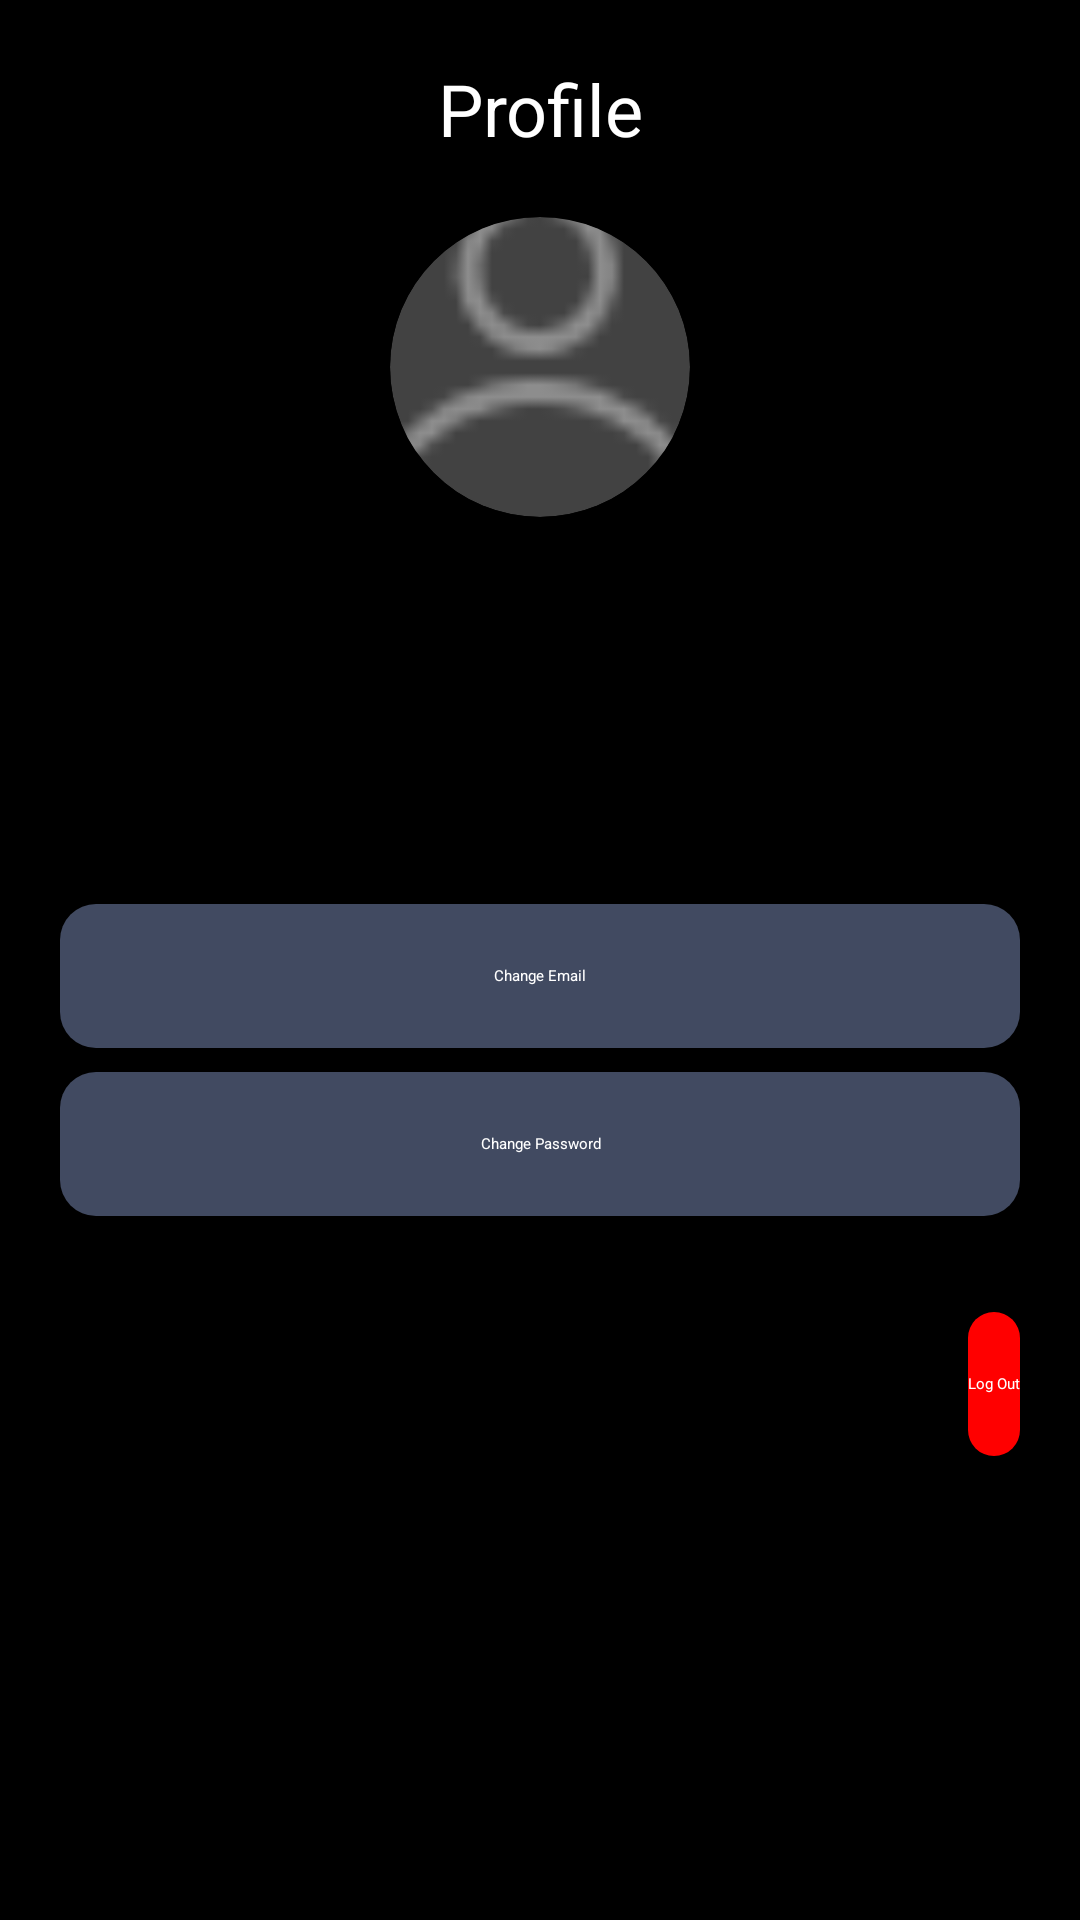

Write the Android layout XML for this screen, with the resource values it uses.
<!-- AndroidManifest.xml: application theme Theme.App.Starting -->
<!-- res/layout/fragment_profile.xml -->
<?xml version="1.0" encoding="utf-8"?>
<ScrollView xmlns:android="http://schemas.android.com/apk/res/android"
    xmlns:app="http://schemas.android.com/apk/res-auto"
    xmlns:tools="http://schemas.android.com/tools"
    android:layout_width="match_parent"
    android:layout_height="match_parent"
    android:background="@color/black">

    <LinearLayout
        android:layout_width="match_parent"
        android:layout_height="wrap_content"
        android:background="@color/black"
        android:orientation="vertical"
        android:paddingHorizontal="20dp">

        <TextView
            android:layout_width="match_parent"
            android:layout_height="wrap_content"
            android:layout_marginTop="20dp"
            android:text="@string/profile"
            android:textAlignment="center"
            android:textColor="@color/white"
            android:textSize="24sp" />

        <androidx.cardview.widget.CardView
            android:id="@+id/view2"
            android:layout_width="100dp"
            android:layout_height="100dp"
            android:layout_gravity="center"
            android:layout_marginTop="20dp"
            android:elevation="12dp"
            android:innerRadius="0dp"
            android:shape="ring"
            android:thicknessRatio="1.9"
            app:cardCornerRadius="50dp">

            <ImageView
                android:id="@+id/avatar"
                android:layout_width="match_parent"
                android:layout_height="100dp"
                android:layout_alignParentTop="true"
                android:layout_centerHorizontal="true"
                android:contentDescription="@string/profile_image"
                android:scaleType="centerCrop"
                android:src="@drawable/ic_profile_icon" />
        </androidx.cardview.widget.CardView>

        <TextView
            android:id="@+id/full_name"
            android:layout_width="match_parent"
            android:layout_height="wrap_content"
            android:layout_marginTop="32dp"
            android:gravity="center"
            android:textColor="@color/white"
            android:textSize="16sp"
            tools:text="Girogi" />

        <TextView
            android:id="@+id/email"
            android:layout_width="match_parent"
            android:layout_height="wrap_content"
            android:layout_marginTop="8dp"
            android:gravity="center"
            android:textColor="@color/white"
            android:textSize="16sp" />

        <TextView
            android:id="@+id/phone"
            android:layout_width="match_parent"
            android:layout_height="wrap_content"
            android:layout_marginTop="8dp"
            android:gravity="center"
            android:textColor="@color/white"
            android:textSize="16sp" />

        <FrameLayout
            android:id="@+id/email_change_frame"
            android:layout_width="match_parent"
            android:layout_height="wrap_content"
            android:visibility="gone">

            <com.google.android.material.textfield.TextInputLayout
                android:id="@+id/emailChange_layout"
                android:layout_width="match_parent"
                android:layout_height="wrap_content"
                android:layout_marginTop="32dp"
                android:hint="@string/new_email"
                android:paddingEnd="40dp"
                app:boxStrokeWidth="0dp"
                app:boxStrokeWidthFocused="0dp">

                <com.google.android.material.textfield.TextInputEditText
                    android:id="@+id/emailChange_input"
                    android:layout_width="match_parent"
                    android:layout_height="wrap_content"
                    android:background="@drawable/shape_input"
                    android:drawablePadding="20dp"
                    android:hint=""
                    android:inputType="textEmailAddress" />
            </com.google.android.material.textfield.TextInputLayout>

            <ImageView
                android:id="@+id/hide_email"
                android:layout_width="30dp"
                android:layout_height="30dp"
                android:layout_gravity="end|center"
                android:layout_marginEnd="5dp"
                android:src="@drawable/ic_baseline_close_24" />
        </FrameLayout>

        <androidx.appcompat.widget.AppCompatButton
            android:id="@+id/change_email"
            android:layout_width="match_parent"
            android:layout_height="48dp"
            android:layout_marginTop="16dp"
            android:background="@drawable/shape_button_background"
            android:gravity="center"
            android:text="@string/change_email"
            android:textAllCaps="false"
            android:textColor="@color/white" />

        <FrameLayout
            android:id="@+id/password_change_frame"
            android:layout_width="match_parent"
            android:layout_height="wrap_content"
            android:visibility="gone">

            <com.google.android.material.textfield.TextInputLayout
                android:id="@+id/passChange_layout"
                android:layout_width="match_parent"
                android:layout_height="wrap_content"
                android:layout_marginTop="32dp"
                android:layout_marginBottom="8dp"
                android:hint="@string/new_password"
                android:paddingEnd="40dp"
                app:boxStrokeWidth="0dp"
                app:boxStrokeWidthFocused="0dp"
                app:endIconMode="password_toggle">

                <com.google.android.material.textfield.TextInputEditText
                    android:id="@+id/passChange_input"
                    android:layout_width="match_parent"
                    android:layout_height="wrap_content"
                    android:background="@drawable/shape_input"
                    android:drawablePadding="20dp"
                    android:hint=""
                    android:inputType="textPassword" />
            </com.google.android.material.textfield.TextInputLayout>

            <ImageView
                android:id="@+id/hide_password"
                android:layout_width="30dp"
                android:layout_height="30dp"
                android:layout_gravity="end|center"
                android:layout_marginEnd="5dp"
                android:src="@drawable/ic_baseline_close_24" />
        </FrameLayout>

        <androidx.appcompat.widget.AppCompatButton
            android:id="@+id/change_password"
            android:layout_width="match_parent"
            android:layout_height="48dp"
            android:layout_marginTop="8dp"
            android:background="@drawable/shape_button_background"
            android:gravity="center"
            android:text="@string/change_password"
            android:textAllCaps="false"
            android:textColor="@color/white" />

        <androidx.appcompat.widget.AppCompatButton
            android:id="@+id/logOut_button"
            android:layout_width="wrap_content"
            android:layout_height="48dp"
            android:layout_gravity="end"
            android:layout_marginTop="32dp"
            android:background="@drawable/shape_button_background"
            android:backgroundTint="#FF0000"
            android:gravity="center"
            android:text="@string/log_out"
            android:textColor="@color/white" />
    </LinearLayout>
</ScrollView>
<!-- resources referenced by this layout -->
<resources>
  <color name="black">#FF000000</color>
  <color name="white">#FFFFFFFF</color>
  <!-- drawable ic_baseline_close_24 (drawable) -->
  <vector android:height="24dp" android:tint="#5EF114"
      android:viewportHeight="24" android:viewportWidth="24"
      android:width="24dp" xmlns:android="http://schemas.android.com/apk/res/android">
      <path android:fillColor="@android:color/white" android:pathData="M19,6.41L17.59,5 12,10.59 6.41,5 5,6.41 10.59,12 5,17.59 6.41,19 12,13.41 17.59,19 19,17.59 13.41,12z"/>
  </vector>
  <!-- drawable ic_profile_icon: webp bitmap (drawable, 282 bytes) -->
  <!-- drawable shape_button_background (drawable) -->
  <?xml version="1.0" encoding="utf-8"?>
  <shape xmlns:android="http://schemas.android.com/apk/res/android"
      android:shape="rectangle">
      <solid android:color="#414A61"/>
      <corners android:radius="12dp" />
  </shape>
  <!-- drawable shape_input (drawable) -->
  <?xml version="1.0" encoding="utf-8"?>
  <shape xmlns:android="http://schemas.android.com/apk/res/android"
      android:shape="rectangle">
      <solid android:color="#B3FFFFFF"/>
      <corners android:radius="12dp" />
  </shape>
  <string name="change_email">Change Email</string>
  <string name="change_password">Change Password</string>
  <string name="log_out">Log Out</string>
  <string name="new_email">New Email</string>
  <string name="new_password">New Password</string>
  <string name="profile">Profile</string>
  <string name="profile_image">Profile Image</string>
  <style name="Theme.App.Starting" parent="Theme.SplashScreen">
          <item name="windowSplashScreenBackground">@color/black</item>
          <item name="windowSplashScreenAnimatedIcon">@drawable/ic_launcher_foreground</item>
          <item name="postSplashScreenTheme">@style/Theme.SuperBank</item>
      </style>
  <!-- drawable ic_launcher_foreground (drawable) -->
  <vector xmlns:android="http://schemas.android.com/apk/res/android"
      android:width="108dp"
      android:height="108dp"
      android:viewportWidth="108"
      android:viewportHeight="108"
      android:tint="#03A9F4">
    <group android:scaleX="1.9836"
        android:scaleY="1.9836"
        android:translateX="30.1968"
        android:translateY="30.1968">
      <path
          android:fillColor="@android:color/white"
          android:pathData="M4,10h3v7h-3z"/>
      <path
          android:fillColor="@android:color/white"
          android:pathData="M10.5,10h3v7h-3z"/>
      <path
          android:fillColor="@android:color/white"
          android:pathData="M2,19h20v3h-20z"/>
      <path
          android:fillColor="@android:color/white"
          android:pathData="M17,10h3v7h-3z"/>
      <path
          android:fillColor="@android:color/white"
          android:pathData="M12,1l-10,5l0,2l20,0l0,-2z"/>
    </group>
  </vector>
  <style name="Theme.SuperBank" parent="Theme.MaterialComponents.DayNight.NoActionBar">
          
          <item name="colorPrimary">@color/black</item>
          <item name="colorPrimaryVariant">@color/black</item>
          <item name="colorAccent">@color/white</item>
          <item name="android:colorPrimaryDark">@color/black</item>
          
          <item name="android:windowLightStatusBar">false</item>
          
  
      </style>
</resources>
